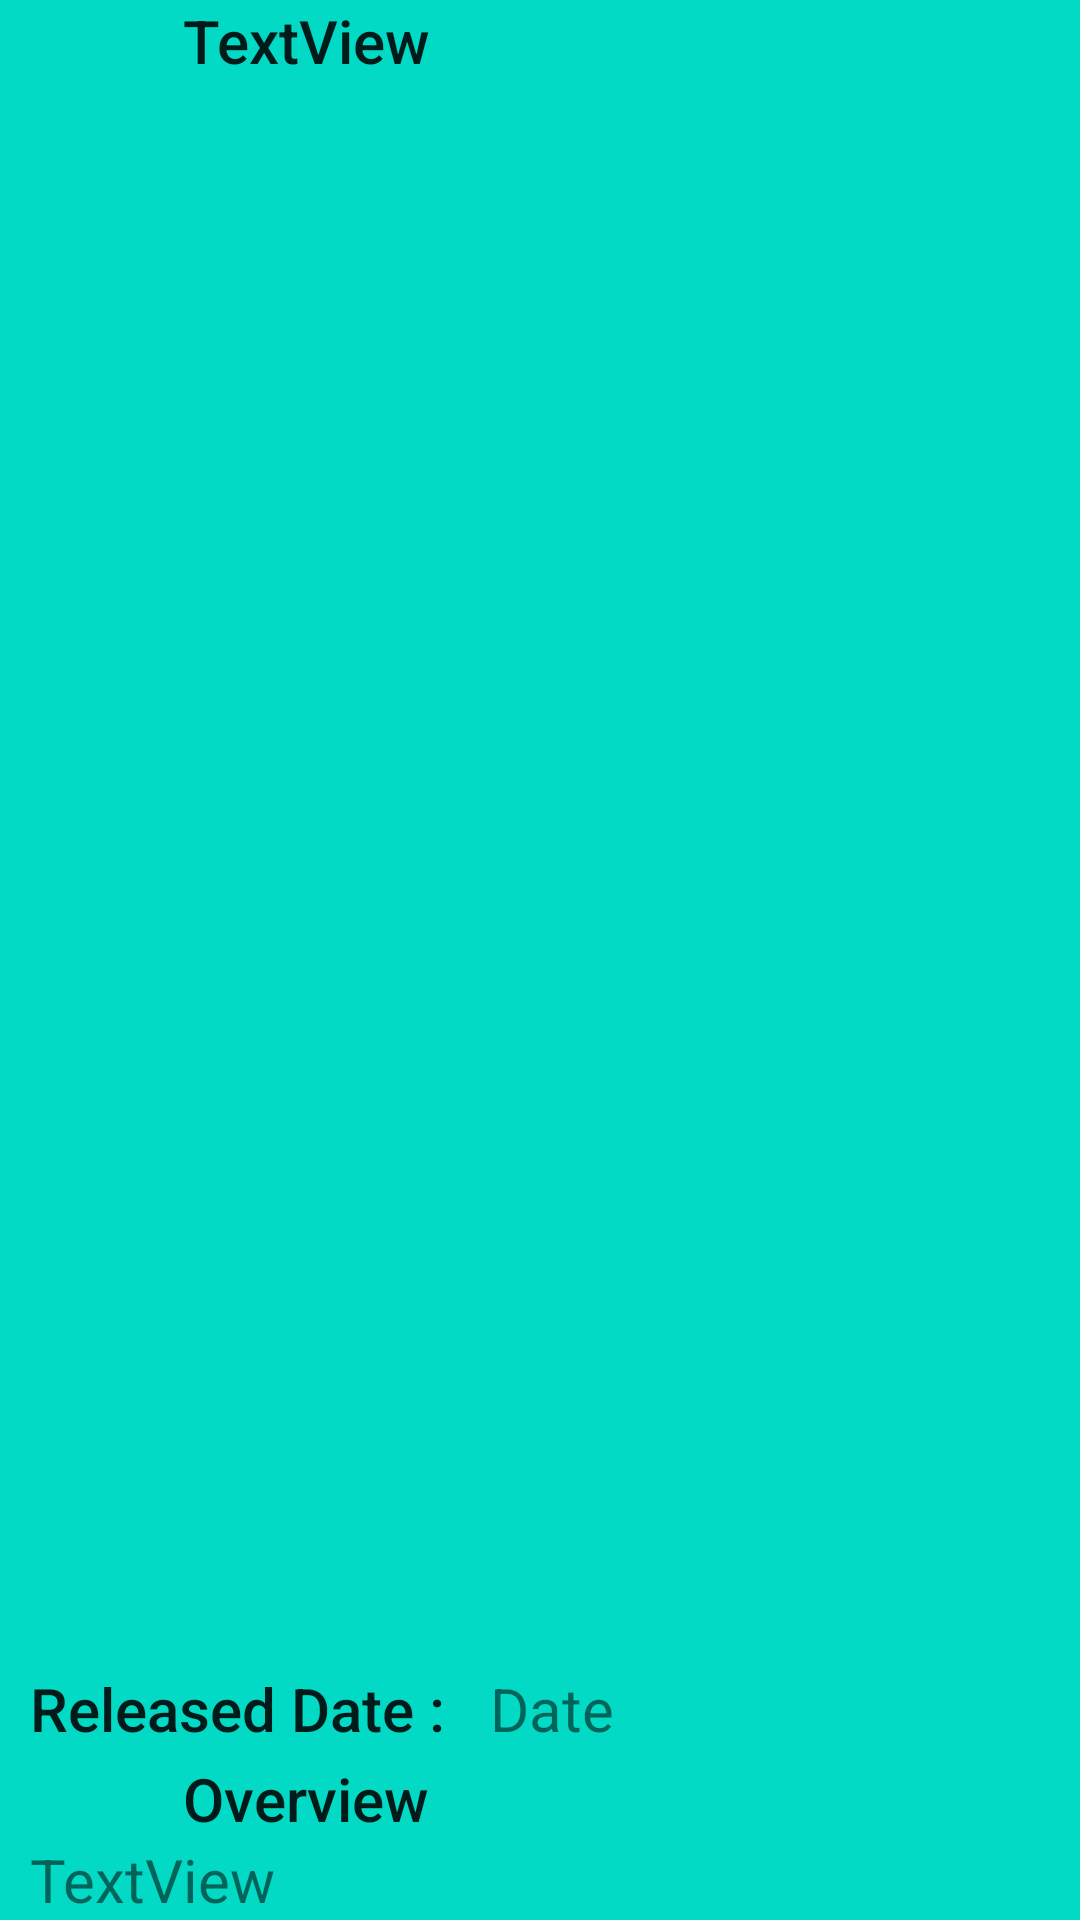

Produce the Android XML layout that renders to this screen, including the resource entries it uses.
<!-- AndroidManifest.xml: application theme AppTheme -->
<!-- res/layout/activity_moviedetails.xml -->
<?xml version="1.0" encoding="utf-8"?>
<ScrollView xmlns:android="http://schemas.android.com/apk/res/android"
    xmlns:app="http://schemas.android.com/apk/res-auto"
    android:layout_width="match_parent"
    android:layout_height="match_parent"
      android:fillViewport="true"
    android:background="@color/colorAccent">


    <LinearLayout
        android:layout_width="wrap_content"
        android:layout_height="wrap_content"
        android:orientation="vertical">

    <TextView
        android:text="@string/textview_title"
        android:layout_width="wrap_content"
        android:layout_height="wrap_content"
        android:id="@+id/title"
        android:layout_gravity="center"
        android:textSize="@dimen/size_text"
        android:textAppearance="@style/TextAppearance.AppCompat.Title"/>

    <ImageView
        android:layout_width="match_parent"
        android:layout_height="match_parent"
        app:srcCompat="@mipmap/ic_launcher"
        android:id="@+id/poster"
        android:layout_weight="0.64" />

    <RatingBar
        android:layout_width="wrap_content"
        android:layout_height="wrap_content"
        android:id="@+id/ratingBar"
        android:isIndicator="true"
        android:numStars="5"
        android:layout_gravity="center"
        style="@style/foodRatingBar"
          />
<LinearLayout
    android:layout_width="wrap_content"
    android:layout_height="wrap_content"
    android:orientation="horizontal">
    <TextView
        android:text="@string/released_date"
        android:layout_width="wrap_content"
        android:layout_height="wrap_content"
        android:id="@+id/releasedate"
        android:height="30dp"
        android:textSize="@dimen/size_text"
        android:paddingLeft="10dp"
        android:textAppearance="@style/TextAppearance.AppCompat.Title"
        />
    <TextView
        android:text="@string/date"
        android:layout_width="wrap_content"
        android:layout_height="wrap_content"
        android:id="@+id/date"
        android:height="30dp"
        android:textSize="@dimen/size_text"
        android:paddingLeft="@dimen/text_padding"
        />
</LinearLayout>

        <TextView
            android:layout_width="wrap_content"
            android:layout_height="wrap_content"
            android:text="@string/overview"
            android:textSize="@dimen/size_text"
            android:textAppearance="@style/TextAppearance.AppCompat.Title"
              android:layout_gravity="center"
            />
    <TextView
        android:text="@string/desc_text"
        android:layout_width="wrap_content"
        android:layout_height="wrap_content"
        android:id="@+id/description"
        android:textSize="@dimen/size_text"
        android:paddingLeft="@dimen/desc_padding"

        />
    </LinearLayout>

</ScrollView>
<!-- resources referenced by this layout -->
<resources>
  <dimen name="desc_padding">10dp</dimen>
  <dimen name="size_text">20sp</dimen>
  <dimen name="text_padding">15dp</dimen>
  <string name="date">Date</string>
  <string name="desc_text">TextView</string>
  <string name="overview">Overview</string>
  <string name="released_date">Released Date :</string>
  <string name="textview_title">TextView</string>
  <style name="foodRatingBar" parent="@android:style/Widget.RatingBar">
          <item name="android:progressDrawable">@drawable/ratingstars</item>
          <item name="android:minHeight">22dip</item>
          <item name="android:maxHeight">22dip</item>
      </style>
  <style name="AppTheme" parent="Theme.AppCompat.Light.DarkActionBar">
          
          <item name="colorPrimary">@color/colorPrimary</item>
          <item name="colorPrimaryDark">@color/colorPrimaryDark</item>
          <item name="colorAccent">@color/colorAccent</item>
      </style>
  <!-- not gathered from this repository: default colours our renderer supplied (Android Studio template values) -->
  <color name="colorPrimary">#FF6200EE</color>
  <color name="colorPrimaryDark">#FF3700B3</color>
  <color name="colorAccent">#FF03DAC5</color>
</resources>
